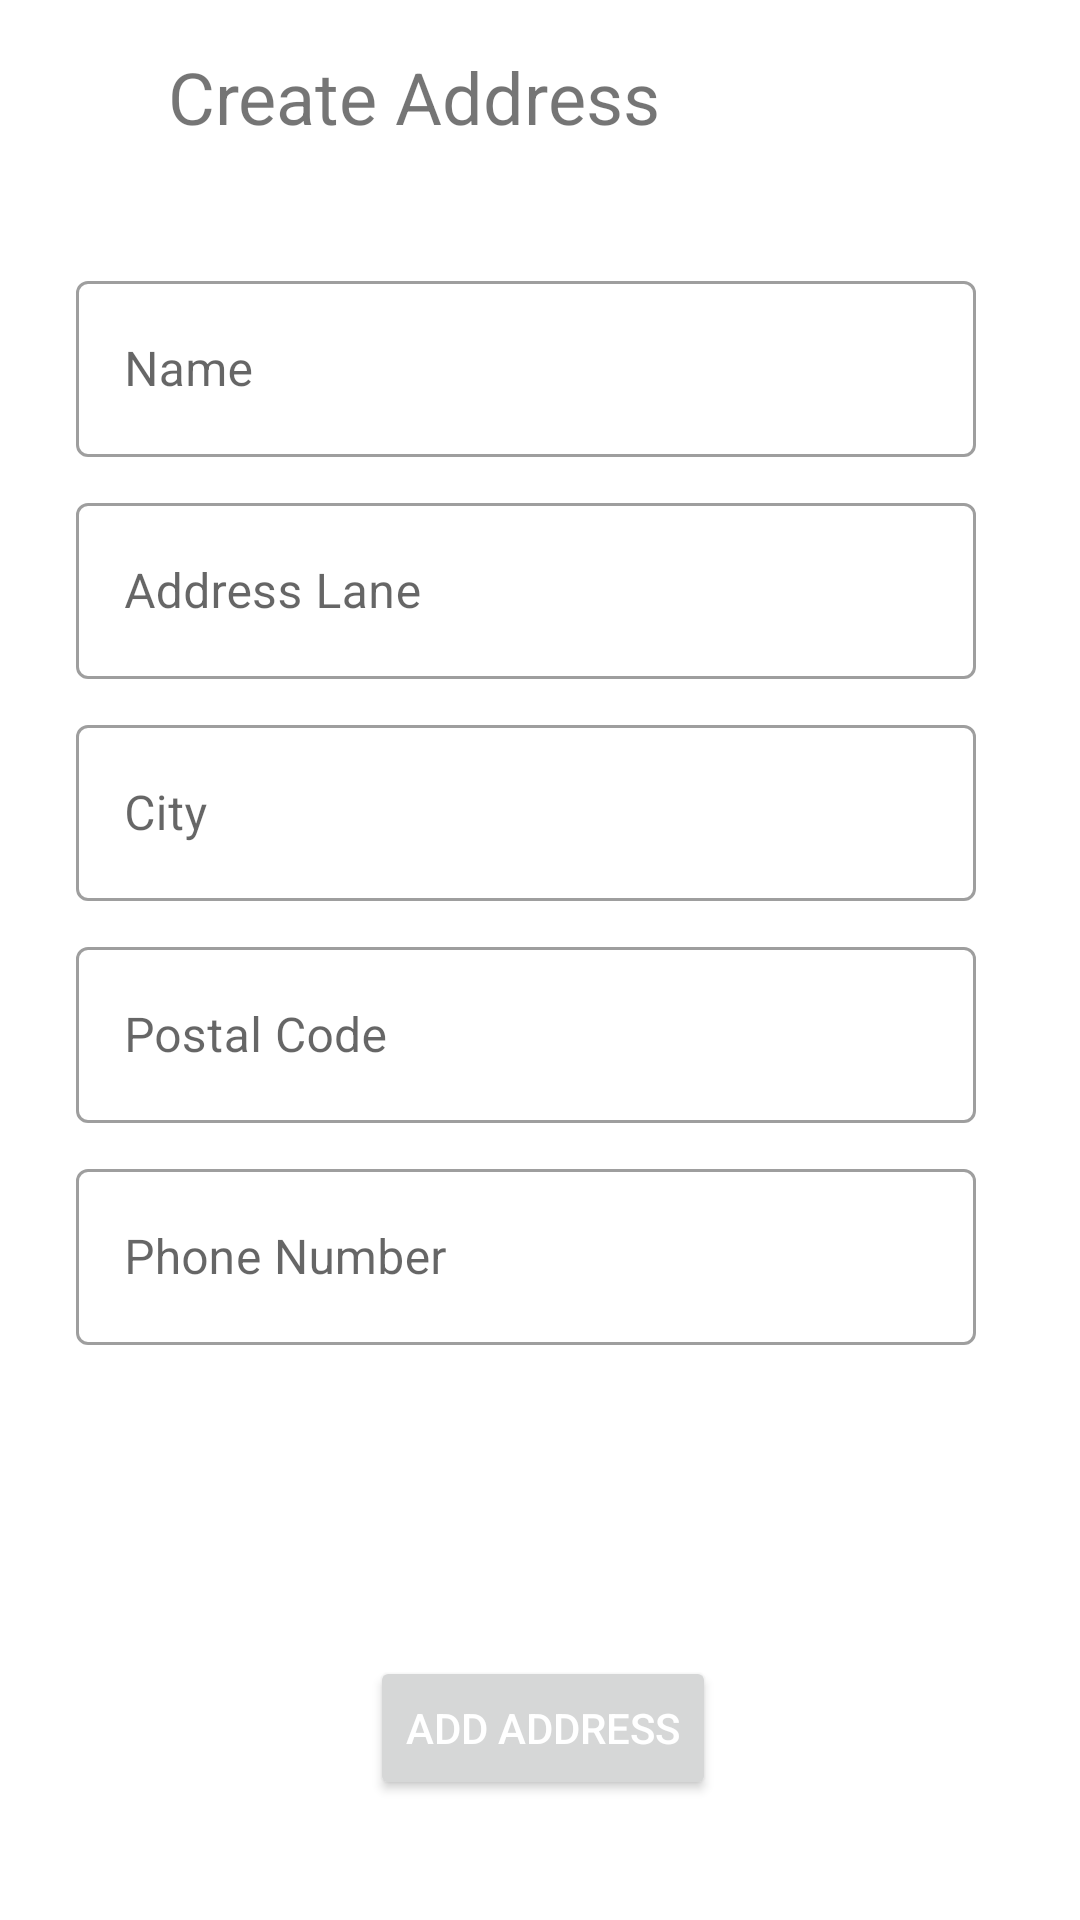

Reconstruct the res/layout file that produces this screen, plus the resources it refers to.
<!-- AndroidManifest.xml: application theme Theme.ECommerceApp -->
<!-- res/layout/activity_add_address.xml -->
<?xml version="1.0" encoding="utf-8"?>
<androidx.constraintlayout.widget.ConstraintLayout xmlns:android="http://schemas.android.com/apk/res/android"
    xmlns:app="http://schemas.android.com/apk/res-auto"
    xmlns:tools="http://schemas.android.com/tools"
    android:layout_width="match_parent"
    android:layout_height="match_parent"
    tools:context=".Ui.Activities.AddAddressActivity">

  <TextView
      android:id="@+id/textView8"
      android:layout_width="wrap_content"
      android:layout_height="wrap_content"
      android:layout_marginStart="56dp"
      android:layout_marginTop="16dp"
      android:text="Create Address"
      android:textSize="24sp"
      app:layout_constraintStart_toStartOf="parent"
      app:layout_constraintTop_toTopOf="parent" />

  <com.google.android.material.textfield.TextInputLayout
      android:id="@+id/textInputLayout3"
      style="@style/Widget.MaterialComponents.TextInputLayout.OutlinedBox"
      android:layout_width="300dp"
      android:layout_height="64dp"
      android:layout_marginTop="40dp"
      android:hint="Name"
      app:layout_constraintEnd_toEndOf="parent"
      app:layout_constraintHorizontal_bias="0.424"
      app:layout_constraintStart_toStartOf="parent"
      app:layout_constraintTop_toBottomOf="@+id/textView8">

    <EditText
        android:id="@+id/ad_name"
        android:layout_width="match_parent"
        android:layout_height="match_parent"
        android:inputType="text" />

  </com.google.android.material.textfield.TextInputLayout>

  <com.google.android.material.textfield.TextInputLayout
      android:id="@+id/textInputLayout4"
      style="@style/Widget.MaterialComponents.TextInputLayout.OutlinedBox"
      android:layout_width="300dp"
      android:layout_height="64dp"
      android:layout_marginTop="10dp"
      android:hint="Address Lane"
      app:layout_constraintEnd_toEndOf="parent"
      app:layout_constraintHorizontal_bias="0.424"
      app:layout_constraintStart_toStartOf="parent"
      app:layout_constraintTop_toBottomOf="@+id/textInputLayout3">

    <EditText
        android:id="@+id/ad_address"
        android:layout_width="match_parent"
        android:layout_height="match_parent"
        android:inputType="text" />
  </com.google.android.material.textfield.TextInputLayout>

  <com.google.android.material.textfield.TextInputLayout
      android:id="@+id/textInputLayout5"
      style="@style/Widget.MaterialComponents.TextInputLayout.OutlinedBox"
      android:layout_width="300dp"
      android:layout_height="64dp"
      android:layout_marginTop="10dp"
      android:hint="City"
      app:layout_constraintEnd_toEndOf="parent"
      app:layout_constraintHorizontal_bias="0.424"
      app:layout_constraintStart_toStartOf="parent"
      app:layout_constraintTop_toBottomOf="@+id/textInputLayout4">

    <EditText
        android:id="@+id/ad_city"
        android:layout_width="match_parent"
        android:layout_height="match_parent"
        android:inputType="text" />

  </com.google.android.material.textfield.TextInputLayout>

  <com.google.android.material.textfield.TextInputLayout
      android:id="@+id/textInputLayout6"
      style="@style/Widget.MaterialComponents.TextInputLayout.OutlinedBox"
      android:layout_width="300dp"
      android:layout_height="64dp"
      android:layout_marginTop="10dp"
      android:hint="Postal Code"
      app:layout_constraintEnd_toEndOf="parent"
      app:layout_constraintHorizontal_bias="0.424"
      app:layout_constraintStart_toStartOf="parent"
      app:layout_constraintTop_toBottomOf="@+id/textInputLayout5">

    <EditText
        android:id="@+id/ad_code"
        android:layout_width="match_parent"
        android:layout_height="match_parent"
        android:inputType="number" />
  </com.google.android.material.textfield.TextInputLayout>

  <com.google.android.material.textfield.TextInputLayout
      style="@style/Widget.MaterialComponents.TextInputLayout.OutlinedBox"
      android:layout_width="300dp"
      android:layout_height="64dp"
      android:layout_marginTop="10dp"
      android:hint="Phone Number"
      app:layout_constraintEnd_toEndOf="parent"
      app:layout_constraintHorizontal_bias="0.424"
      app:layout_constraintStart_toStartOf="parent"
      app:layout_constraintTop_toBottomOf="@+id/textInputLayout6">

    <EditText
        android:id="@+id/ad_phone"
        android:layout_width="match_parent"
        android:layout_height="match_parent"
        android:inputType="number" />
  </com.google.android.material.textfield.TextInputLayout>

  <Button
      android:id="@+id/ad_add_address"
      android:layout_width="wrap_content"
      android:layout_height="wrap_content"
      android:layout_marginBottom="40dp"
      android:text="Add Address"
      android:textColor="@android:color/white"
      app:layout_constraintBottom_toBottomOf="parent"
      app:layout_constraintEnd_toEndOf="parent"
      app:layout_constraintHorizontal_bias="0.504"
      app:layout_constraintStart_toStartOf="parent" />

</androidx.constraintlayout.widget.ConstraintLayout>
<!-- resources referenced by this layout -->
<resources>
  <style name="Theme.ECommerceApp" parent="Theme.MaterialComponents.DayNight.DarkActionBar">
          
          <item name="colorPrimary">@color/colorBlue</item>
          <item name="colorPrimaryVariant">@color/colorDarkBlue</item>
          <item name="colorOnPrimary">@color/white</item>
          
          <item name="colorSecondary">@color/colorBlue</item>
          <item name="colorSecondaryVariant">@color/teal_700</item>
          <item name="colorOnSecondary">@color/white</item>
          
          <item name="android:statusBarColor" tools:targetApi="l">?attr/colorPrimaryVariant</item>
          
      </style>
  <color name="colorBlue">#293462</color>
  <color name="colorDarkBlue">#2C3765</color>
  <color name="white">#FFFFFFFF</color>
  <color name="teal_700">#FF018786</color>
</resources>
